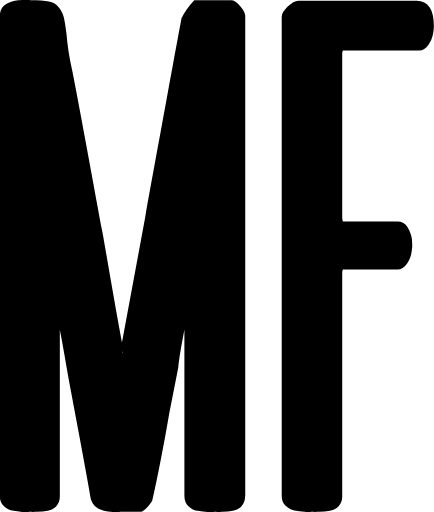
t = 0.00 s
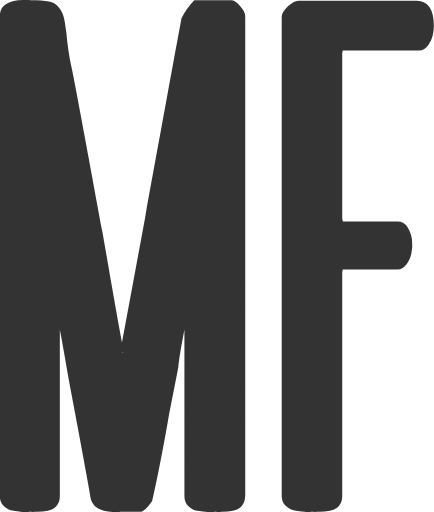
t = 0.13 s
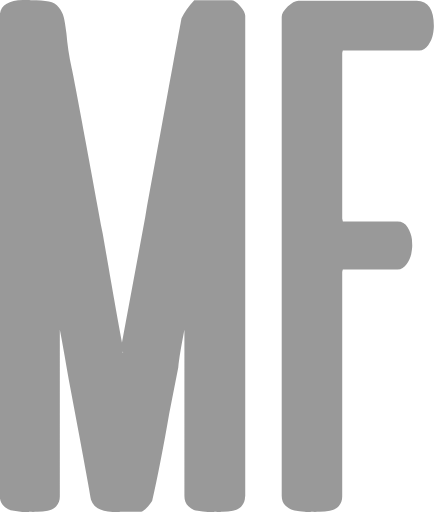
t = 0.38 s
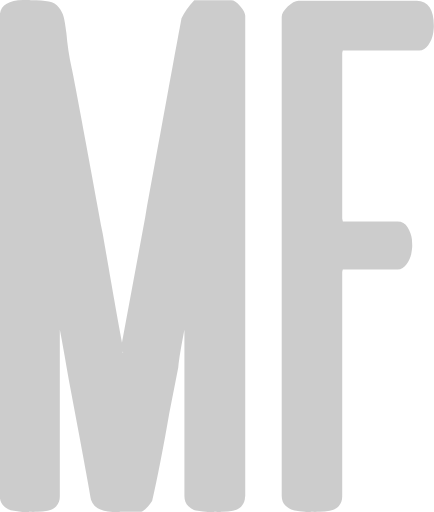
t = 0.50 s
t = 0.63 s: frame unchanged from t = 0.38 s, image omitted
t = 0.88 s: frame unchanged from t = 0.13 s, image omitted

The animated SVG that drew these frames (rendered in a browser with its animation timeline set to each time). Animation: 1 SMIL element (animate=1); one cycle of 1.00 s, repeats indefinitely.

<?xml version="1.0" encoding="utf-8"?>
<!-- Generator: Adobe Illustrator 19.0.0, SVG Export Plug-In . SVG Version: 6.00 Build 0)  -->
<svg version="1.1" id="Layer_1" xmlns="http://www.w3.org/2000/svg" xmlns:xlink="http://www.w3.org/1999/xlink" x="0px" y="0px"
	 viewBox="0 0 268.8 317.3" style="enable-background:new 0 0 268.8 317.3;" xml:space="preserve">
<g id="XMLID_2_">
	<path id="XMLID_3_" d="M151.8,307.7c0,2.4-0.7,4.4-2.2,6c-1.5,1.5-3.2,2.5-5.3,2.8c-2.1,0.3-4.1,0.5-6.3,0.7s-3.8,0.1-5.1,0
		c-0.8,0.3-2.2,0.3-4.2,0.1c-2.1-0.2-4.1-0.4-6.3-0.7c-2.1-0.3-4-1.2-5.7-2.8c-1.7-1.6-2.5-3.8-2.5-6.4v-103
		c-2.1,10.5-3.3,18.3-3.8,23.3l-5.6,28.5c-3.7,21.4-7.2,39.5-10.6,54.3c-2.3,3.6-4.6,5.8-6.7,6.7H75.4c-10.9,0.8-17.3-1.7-19.1-7.5
		c-1.4-8.6-6-33.3-13.7-74.1c-2.6-14.9-4.4-25.3-5.6-31.2v103.3c0,2.4-0.7,4.4-2.2,6c-1.5,1.5-3.2,2.5-5.3,2.8
		c-2.1,0.3-4.1,0.5-6.3,0.7c-2.1,0.1-3.8,0.1-5.1,0c-0.9,0.3-2.4,0.3-4.4,0.1c-2.1-0.2-4.1-0.5-6.2-0.9c-2.1-0.4-3.8-1.3-5.4-2.9
		c-1.5-1.5-2.3-3.6-2.3-6.2V9.8C0,2.5,6.4-0.7,19.1,0.1c4.7,0,8.4,0.3,11.1,0.8c2.6,0.5,4.7,1.7,6.2,3.7c1.5,1.9,2.5,3.9,3,5.9
		c0.5,2,1.1,5.4,1.7,10.3c0.5,6.5,1.6,13.8,3.3,21.7c1.4,6.4,7.8,40.5,19.2,102.4c0.9,5.1,2.7,15.5,5.4,31.1
		c2.7,15.6,4.9,27.7,6.5,36.3l14.4-77.6c14.2-78,21.7-119.1,22.5-123.4c1.8-3.7,4.4-7.4,7.9-11.2h22.9c1.7,0,3.5,1.2,5.6,3.7
		c2.1,2.4,3.1,4.4,3.1,6V307.7z M76.2,218.6c0.1-0.1,0-0.4-0.4-0.8C75.8,218.3,76,218.6,76.2,218.6z"/>
	<path id="XMLID_6_" d="M268.8,15.9c0,1.5-0.2,3.4-0.6,5.5c-0.4,2.1-1.3,4.3-2.8,6.5c-1.5,2.2-3.4,3.4-5.7,3.4h-47.3
		c-0.3,0.8-0.4,1.4-0.4,1.9v102.2l0.4,1.9h33.9c2.7,0,4.8,1.2,6.3,3.7c1.5,2.4,2.3,4.9,2.6,7.3l0.2,3.7c0,1.4-0.2,3.1-0.6,5.2
		c-0.4,2.1-1.3,4.2-2.8,6.4c-1.5,2.2-3.4,3.4-5.7,3.4h-33.9c-0.3,0.8-0.4,1.4-0.4,1.9v138.8c0,2.4-0.7,4.4-2.2,6
		c-1.5,1.5-3.3,2.5-5.4,2.8c-2.1,0.3-4.3,0.5-6.4,0.7c-2.2,0.1-3.9,0.1-5.2,0c-0.8,0.3-2.2,0.3-4.2,0c-2.1-0.3-4.1-0.5-6.2-0.9
		c-2.1-0.3-3.9-1.3-5.5-2.8c-1.6-1.5-2.4-3.6-2.4-6.2V10.5c0-1.8,1.2-3.9,3.7-6.4c2.4-2.4,4.7-3.7,6.7-3.7h73.3
		C265.3,0.5,268.8,5.7,268.8,15.9z"/>
        <animate attributeName="fill-opacity"
     begin="0s" dur="1s"
     values="1;.2;1" calcMode="linear"
     repeatCount="indefinite" />
</g>
</svg>
